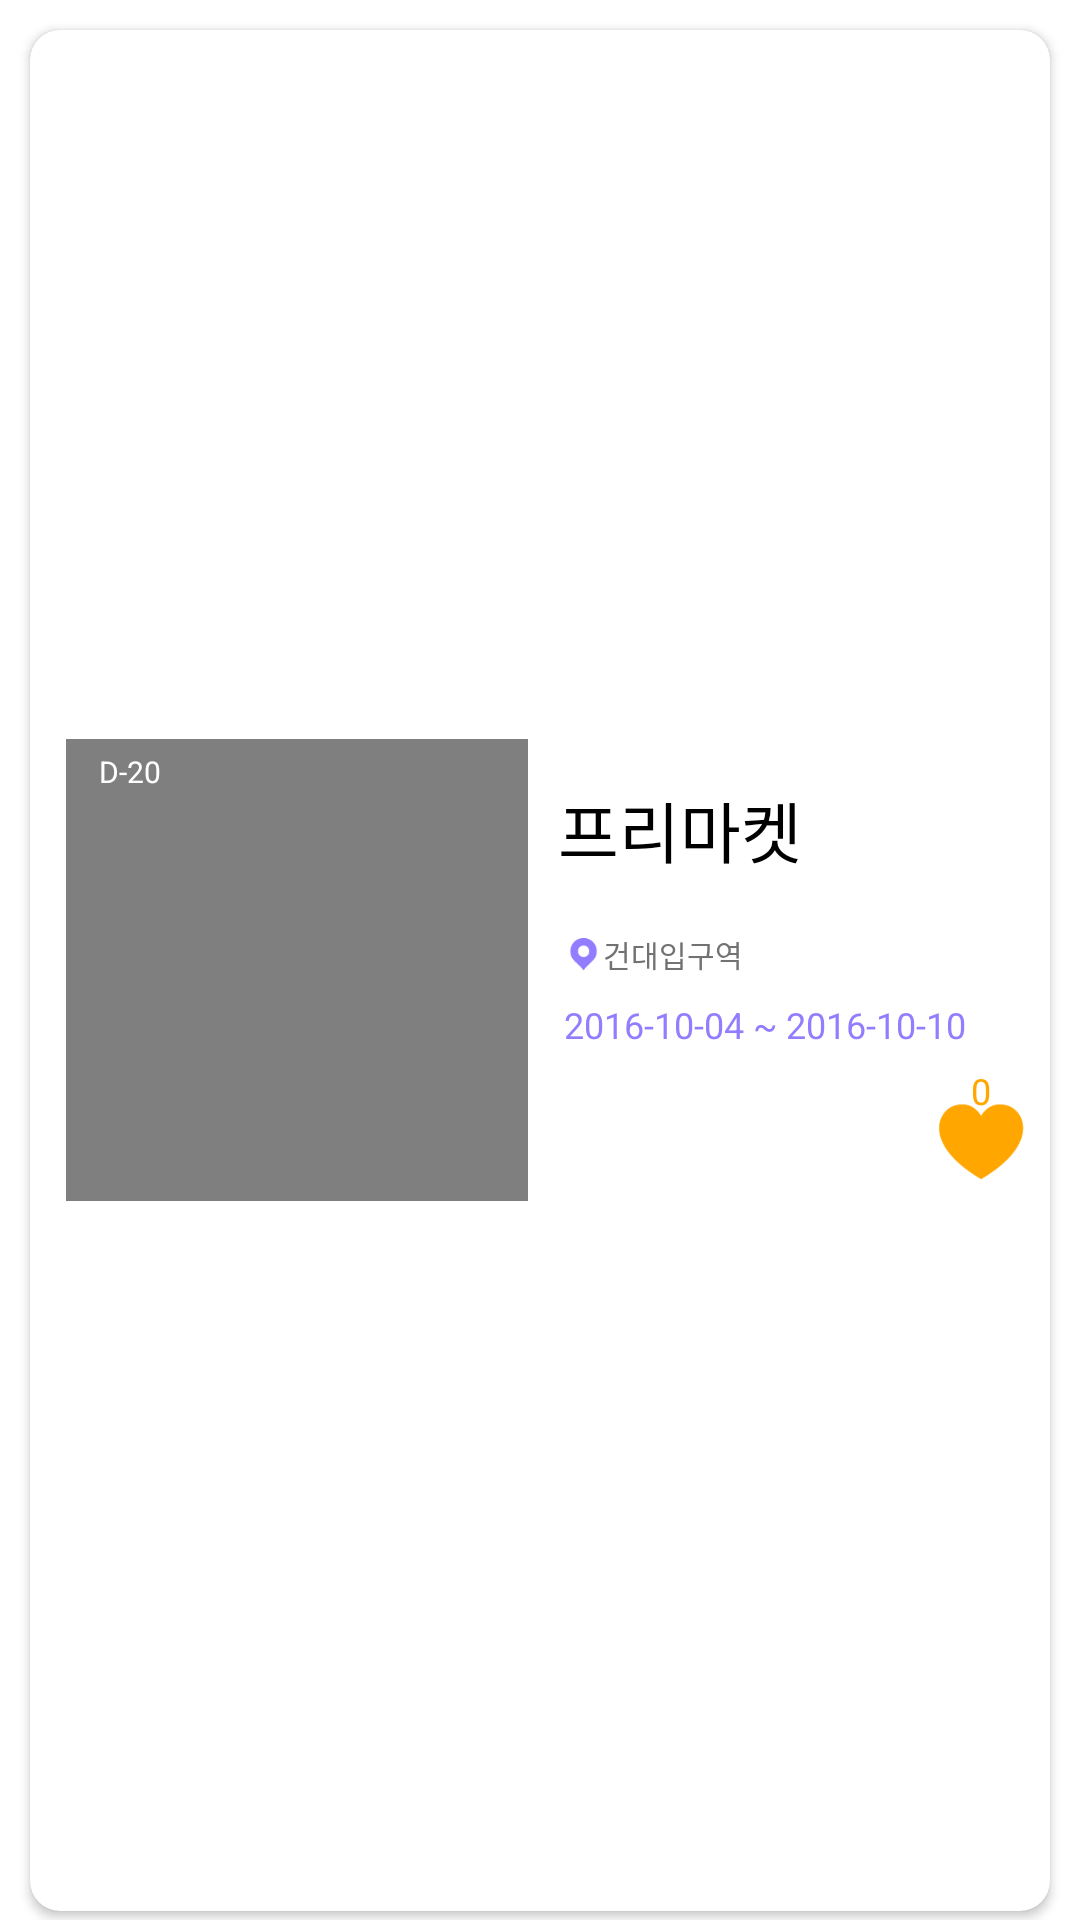

This screen was rendered from an Android layout file. Write that file and the resources it references.
<!-- AndroidManifest.xml: application theme AppTheme -->
<!-- res/layout/main_cardview_filter.xml -->
<?xml version="1.0" encoding="utf-8"?>
<RelativeLayout xmlns:android="http://schemas.android.com/apk/res/android"
    android:layout_width="match_parent"
    android:layout_height="174dp"
    xmlns:app="http://schemas.android.com/apk/res-auto"
    android:id="@+id/cardLinear">

    <android.support.v7.widget.CardView
        android:id="@+id/cardview"
        android:layout_width="match_parent"
        android:layout_height="match_parent"
        android:layout_marginTop="10dp"
        android:layout_marginLeft="10dp"
        android:layout_marginRight="10dp"
        android:layout_marginBottom="3dp"
        app:cardCornerRadius="10dp"
        >

        <RelativeLayout
            android:layout_width="match_parent"
            android:layout_height="match_parent"
            android:layout_marginLeft="12dp">

            <LinearLayout
                android:layout_width="match_parent"
                android:layout_height="wrap_content"
                android:layout_centerVertical="true">

                <LinearLayout
                    android:layout_width="wrap_content"
                    android:layout_height="match_parent"
                    android:gravity="center">

                    <RelativeLayout
                        android:layout_width="154dp"
                        android:layout_height="154dp"
                        android:layout_centerVertical="true">

                        <ImageView
                            android:id="@+id/image"
                            android:layout_width="154dp"
                            android:layout_height="154dp"
                            android:layout_centerVertical="true"
                            android:background="#80000000"
                            android:scaleType="centerCrop"/>

                        <TextView
                            android:id="@+id/progressRate"
                            android:layout_width="wrap_content"
                            android:layout_height="14dp"
                            android:textSize="10sp"
                            android:textColor="#ffffff"
                            android:layout_marginTop="4dp"
                            android:layout_marginLeft="8dp"
                            android:paddingLeft="3dp"
                            android:paddingRight="3dp"
                            android:gravity="center"
                            android:text="D-20"/>

                    </RelativeLayout>

                </LinearLayout>

                <LinearLayout
                    android:layout_width="wrap_content"
                    android:layout_height="match_parent"
                    android:layout_weight="1"
                    android:orientation="vertical">

                    <RelativeLayout
                        android:layout_width="match_parent"
                        android:layout_height="154dp"
                        android:orientation="vertical">

                        <LinearLayout
                            android:layout_width="match_parent"
                            android:layout_height="wrap_content"
                            android:orientation="vertical"
                            android:layout_alignParentTop="true">

                            <TextView
                                android:id="@+id/mName"
                                android:layout_marginTop="14dp"
                                android:layout_marginLeft="10dp"
                                android:layout_marginRight="10dp"
                                android:layout_width="wrap_content"
                                android:layout_height="wrap_content"
                                android:text="프리마켓"
                                android:textColor="#000000"
                                android:textSize="22sp"
                                android:layout_gravity="left|center|center_vertical"/>

                            <LinearLayout
                                android:layout_width="wrap_content"
                                android:layout_height="wrap_content"
                                android:layout_marginLeft="12dp"
                                android:layout_marginRight="5dp"
                                android:layout_marginTop="18dp"
                                android:gravity="center_vertical">

                                <ImageView
                                    android:layout_width="13dp"
                                    android:layout_height="13dp"
                                    android:src="@drawable/ic_picker_small"/>

                                <TextView
                                    android:id="@+id/mAddress"
                                    android:layout_width="wrap_content"
                                    android:layout_height="wrap_content"
                                    android:gravity="center_vertical"
                                    android:textColor="#727272"
                                    android:textSize="10sp"
                                    android:text="건대입구역" />

                            </LinearLayout>


                            <TextView
                                android:id="@+id/mDate"
                                android:layout_marginTop="8dp"
                                android:layout_marginLeft="12dp"
                                android:layout_marginRight="5dp"
                                android:layout_width="wrap_content"
                                android:layout_height="wrap_content"
                                android:focusable="false"
                                android:textColor="@color/mainPupple"
                                android:textSize="12sp"
                                app:font="Bold"
                                android:text="2016-10-04 ~ 2016-10-10"/>

                        </LinearLayout>


                        <RelativeLayout
                            android:layout_width="wrap_content"
                            android:layout_height="wrap_content"
                            android:orientation="vertical"
                            android:layout_alignParentBottom="true"
                            android:layout_alignParentRight="true"
                            android:layout_marginRight="3dp"
                            android:gravity="center">


                            <TextView
                                android:id="@+id/mLike"
                                android:layout_width="wrap_content"
                                android:layout_height="wrap_content"
                                android:text="0"
                                android:textColor="@color/mainYellow"
                                android:layout_centerHorizontal="true"
                                android:textSize="12sp"/>

                            <ImageView
                                android:layout_marginTop="5dp"
                                android:layout_width="40dp"
                                android:layout_height="40dp"
                                android:src="@drawable/ic_heart_fill"/>


                        </RelativeLayout>




                    </RelativeLayout>
                </LinearLayout>
            </LinearLayout>


        </RelativeLayout>



    </android.support.v7.widget.CardView>
</RelativeLayout>
<!-- resources referenced by this layout -->
<resources>
  <color name="mainPupple">#927DFF</color>
  <color name="mainYellow">#FFA700</color>
  <!-- drawable ic_heart_fill: png bitmap (drawable-hdpi, 707 bytes) -->
  <!-- drawable ic_picker_small: png bitmap (drawable-hdpi, 455 bytes) -->
  <style name="AppTheme" parent="Theme.AppCompat.Light.DarkActionBar">
          
  
          <item name="colorPrimary">@color/colorPrimary</item>
          <item name="colorPrimaryDark">@color/colorPrimaryDark</item>
          <item name="colorAccent">@color/colorAccent</item>
  
      </style>
  <color name="colorPrimary">#3F51B5</color>
  <color name="colorPrimaryDark">#303F9F</color>
  <color name="colorAccent">#FF4081</color>
</resources>
